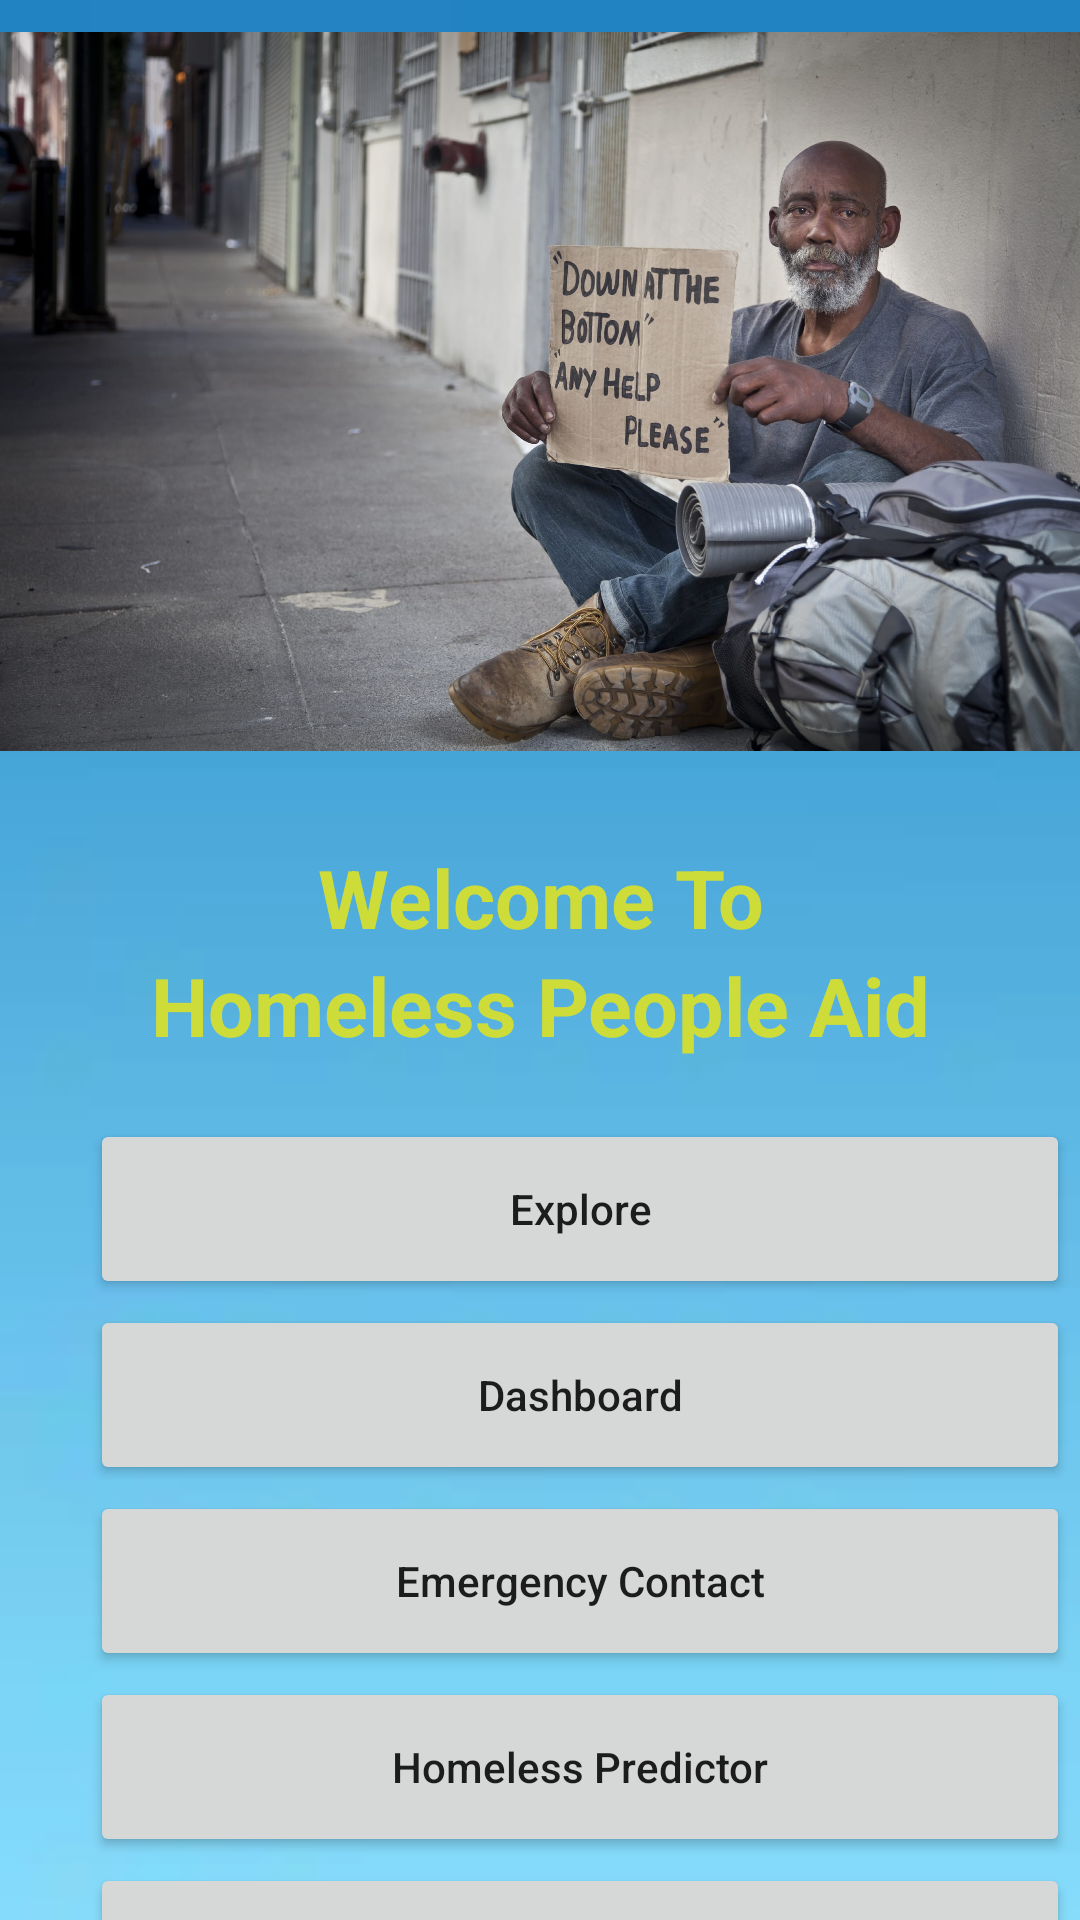

Here is an Android app screen rendered from its layout file. Give the layout XML and the strings, colors and styles it references.
<!-- AndroidManifest.xml: application theme Theme.HomelessPeopleAid -->
<!-- res/layout/activity_maps.xml -->
<?xml version="1.0" encoding="utf-8"?>
<LinearLayout
    xmlns:android="http://schemas.android.com/apk/res/android"
    xmlns:app="http://schemas.android.com/apk/res-auto"
    xmlns:tools="http://schemas.android.com/tools"
    android:layout_width="match_parent"
    android:layout_height="match_parent"
    tools:context=".MapsActivity"
    android:orientation="vertical"
    android:background="@drawable/bluegradientbackground">

    <ImageView
        android:id="@+id/mainPageImage"
        android:layout_width="match_parent"
        android:layout_height="261dp"
        android:src="@drawable/appfirstpageimage" />

    <TextView
        android:layout_marginTop="20dp"
        android:id="@+id/hometext"
        android:layout_width="match_parent"
        android:layout_height="wrap_content"
        android:text="Welcome To"
        android:textSize="27sp"
        android:textStyle="bold"
        android:textColor="#CDDC39"
        android:textAlignment="center"
        />
    <TextView
        android:id="@+id/hometext2"
        android:layout_width="match_parent"
        android:layout_height="wrap_content"
        android:text="Homeless People Aid"
        android:textSize="27sp"
        android:textStyle="bold"
        android:textColor="#CDDC39"
        android:textAlignment="center"
        android:layout_marginBottom="20dp"
        />

    <LinearLayout
        android:layout_width="match_parent"
        android:layout_height="62dp">
        <Button
            android:layout_width="wrap_content"
            android:layout_height="60dp"
            android:id="@+id/explore"
            android:text="Explore"
            android:ems="20"
            android:layout_marginLeft="30dp"
            android:textAllCaps="false" />
    </LinearLayout>

    <LinearLayout
        android:layout_width="match_parent"
        android:layout_height="62dp">
        <Button
            android:layout_width="wrap_content"
            android:layout_height="60dp"
            android:id="@+id/profile"
            android:text="Dashboard"
            android:ems="20"
            android:layout_marginLeft="30dp"
            android:textAllCaps="false" />
    </LinearLayout>

    <LinearLayout
        android:layout_width="match_parent"
        android:layout_height="62dp">
        <Button
            android:layout_width="wrap_content"
            android:layout_height="60dp"
            android:id="@+id/emergencycontact"
            android:text="Emergency Contact"
            android:ems="20"
            android:layout_marginLeft="30dp"
            android:textAllCaps="false" />
    </LinearLayout>

    <LinearLayout
        android:layout_width="match_parent"
        android:layout_height="62dp">
        <Button
            android:layout_width="wrap_content"
            android:layout_height="60dp"
            android:id="@+id/feedback"
            android:text="Homeless Predictor"
            android:ems="20"
            android:layout_marginLeft="30dp"
            android:textAllCaps="false" />
    </LinearLayout>

    <LinearLayout
        android:layout_width="match_parent"
        android:layout_height="62dp">
        <Button
            android:layout_width="wrap_content"
            android:layout_height="60dp"
            android:id="@+id/complain"
            android:text="Complaints"
            android:ems="20"
            android:layout_marginLeft="30dp"
            android:textAllCaps="false" />
    </LinearLayout>

</LinearLayout>
<!-- resources referenced by this layout -->
<resources>
  <!-- drawable appfirstpageimage: jpg bitmap (drawable, 392156 bytes) -->
  <!-- drawable bluegradientbackground: webp bitmap (drawable, 398 bytes) -->
  <style name="Theme.HomelessPeopleAid" parent="Theme.MaterialComponents.DayNight.DarkActionBar">
          
          <item name="colorPrimary">@color/purple_500</item>
          <item name="colorPrimaryVariant">@color/purple_700</item>
          <item name="colorOnPrimary">@color/white</item>
          
          <item name="colorSecondary">@color/teal_200</item>
          <item name="colorSecondaryVariant">@color/teal_700</item>
          <item name="colorOnSecondary">@color/black</item>
          
          <item name="android:statusBarColor" tools:targetApi="l">?attr/colorPrimaryVariant</item>
          
      </style>
  <!-- not gathered from this repository: default colours our renderer supplied (Android Studio template values) -->
  <color name="purple_500">#FF6200EE</color>
  <color name="purple_700">#FF3700B3</color>
  <color name="teal_200">#FF03DAC5</color>
  <color name="teal_700">#FF018786</color>
  <color name="black">#FF000000</color>
  <color name="white">#FFFFFFFF</color>
</resources>
